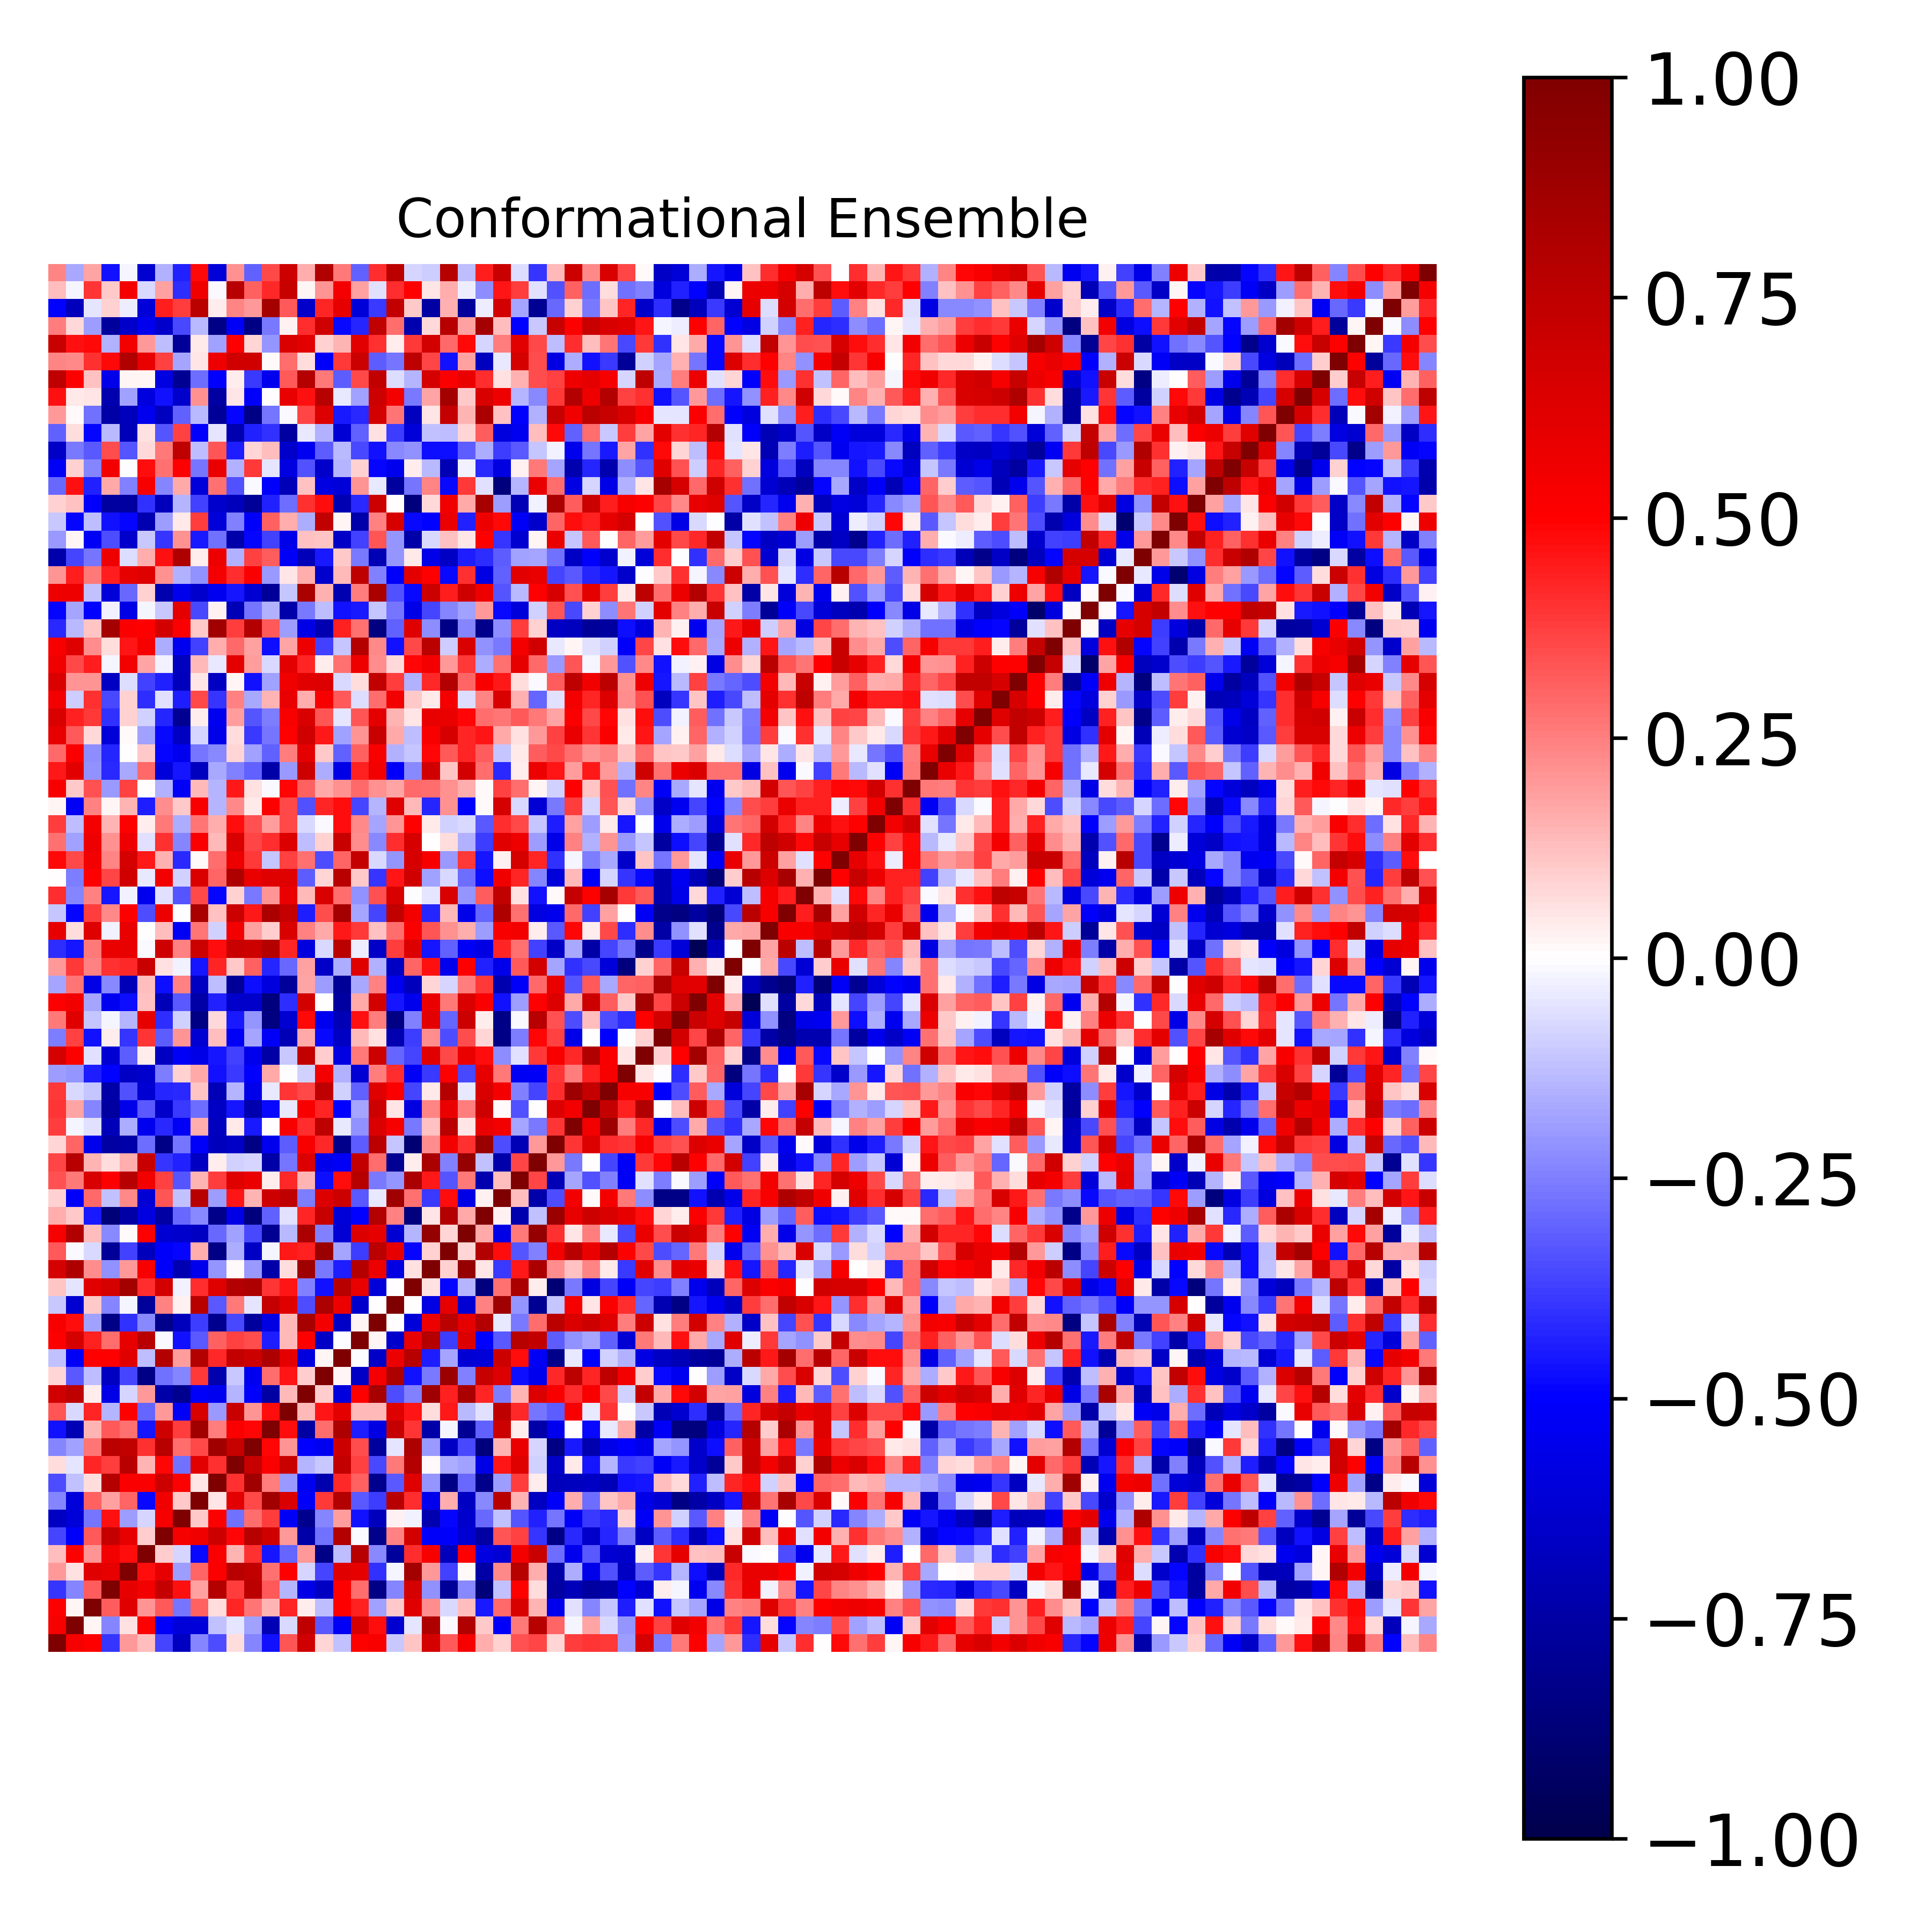

The file beside this chart, header and first rows:
1.000000000000000000e+00, 5.286611012315945990e-01, 4.973132878968222759e-01, -3.965571236121567256e-01, 2.014925062102004560e-01, 1.290577328327040529e-01, -3.609255178620043858e-01, -6.685472128561874561e-01, -2.363852867191458262e-01, -3.509574986644192207e-01, 6.343389726355043445e-02, -2.395107116189524876e-01, -4.671694479815852730e-01, 3.333213936809465427e-01, 6.747181006317715113e-01, 8.502803424282794065e-02, -1.203425589832977510e-01, 5.058978411732725222e-01, 5.186944413665391940e-01, -1.031428899580699304e-01, 1.146211801553945753e-01, 6.614551692962031826e-01, 3.221872386629844875e-01, 5.283093680183815755e-01
5.286611012315945990e-01, 1.000000000000000000e+00, 1.944312976053388584e-02, -2.386971283590856863e-01, 6.197575946784995155e-02, 5.032412797189450560e-01, -5.138441215597998601e-01, -6.032656857466803801e-01, -5.940078489307522025e-01, -1.249916988635998288e-01, -5.360473409538407674e-02, -1.824820383993843165e-01, -7.047285923487526249e-01, -7.118309769084539551e-02, 7.443148491176001524e-01, -3.230877580553870310e-01, -5.297749228971632141e-01, 6.566432097030554527e-01, 4.693741730946867641e-01, -6.326357598725365072e-01, -5.102937126666119705e-02, 8.085163256548765220e-01, -1.487587349223103150e-02, 8.012444615102264356e-01
4.973132878968222759e-01, 1.944312976053388584e-02, 1.000000000000000000e+00, 3.196441032429764850e-01, 6.101881721145393511e-01, 2.084275506582961290e-01, 3.224301917725556632e-01, -2.677871287466995764e-01, 3.056125246906633008e-01, 6.516227679051575516e-02, 4.251479456891283371e-01, 2.663098943097670923e-01, 1.452934054414346254e-01, 4.244612658938106686e-01, 3.370466330449867903e-02, -1.260986351470777256e-01, 4.939902249937209722e-01, 4.370132028479719599e-01, -1.807405776989350898e-01, 1.069084655538129758e-01, 6.158299179075205076e-01, 2.264948155995772927e-01, -7.408047386852283089e-02, 1.250953752275477671e-01
-3.965571236121567256e-01, -2.386971283590856863e-01, 3.196441032429764850e-01, 1.000000000000000000e+00, 5.902011532012348960e-01, 5.428844044450888973e-01, 7.249230482952847554e-01, 4.620137239113703553e-01, 1.810717405183665529e-01, 7.815453188624365000e-01, 3.753761174649573040e-01, 7.585595069899496723e-01, 3.251143896525969246e-01, -1.455411931381626334e-01, -5.645128916294543941e-01, -6.716525372880587375e-01, 5.003770384308895425e-01, 2.884342323501773442e-01, -8.285715158743671704e-01, -2.351847438503320564e-01, 6.614715035478127003e-01, -2.126180011515447776e-01, -7.880832693921652199e-01, -2.338300635463120836e-01
2.014925062102004560e-01, 6.197575946784995155e-02, 6.101881721145393511e-01, 5.902011532012348960e-01, 1.000000000000000000e+00, 4.744730344558166779e-01, 5.929257291781694361e-01, -1.888389708652840615e-01, 2.987650485523860588e-01, 5.143594683203273066e-01, 7.724520256596461021e-01, 7.370377792109085169e-01, 2.765637852346549685e-01, 4.990688251958957933e-01, -7.929822364035780946e-02, -3.643157368090304549e-01, 6.158667324120826736e-01, 5.935281898134510126e-01, -4.021072958174317091e-01, -2.172681397520263152e-02, 8.537187597506251668e-01, 1.961000865285051353e-01, -3.747923339264670473e-01, 1.501294102873868518e-02
1.290577328327040529e-01, 5.032412797189450560e-01, 2.084275506582961290e-01, 5.428844044450888973e-01, 4.744730344558166779e-01, 1.000000000000000000e+00, 9.391396583222579031e-02, -8.490993044734114481e-02, -4.814049305549082947e-01, 5.155356597615470271e-01, 1.419847219065250576e-01, 4.008609488857151071e-01, -4.551137805484725685e-01, -3.043619990782578943e-01, 2.024313352952969436e-01, -8.299646473529938007e-01, -1.270984385371221326e-01, 7.669763709765095028e-01, -2.314893618014259025e-01, -7.742646325229680659e-01, 4.106979962400786888e-01, 5.161442270004685806e-01, -6.827814650539574259e-01, 5.019204855344716609e-01
-3.609255178620043858e-01, -5.138441215597998601e-01, 3.224301917725556632e-01, 7.249230482952847554e-01, 5.929257291781694361e-01, 9.391396583222579031e-02, 1.000000000000000000e+00, 5.309400740471816871e-01, 5.474708106761285720e-01, 6.894604098308356743e-01, 4.917556395561700766e-01, 7.792306808981469546e-01, 6.849520684601819731e-01, 1.970824282707538122e-01, -7.392805617239061045e-01, -2.789481729220389394e-01, 7.911671912856380606e-01, -1.136158818366347044e-02, -8.271079424698636329e-01, 2.440798668959135165e-01, 6.708641134043533683e-01, -5.140952393811475396e-01, -5.118579630551778337e-01, -6.223171770718692875e-01
-6.685472128561874561e-01, -6.032656857466803801e-01, -2.677871287466995764e-01, 4.620137239113703553e-01, -1.888389708652840615e-01, -8.490993044734114481e-02, 5.309400740471816871e-01, 1.000000000000000000e+00, 1.018035045009119538e-01, 5.077629331094973830e-01, -2.740887659111338470e-01, 2.840195192093988297e-01, 3.769754782842099083e-01, -5.225865102826500186e-01, -8.103217140867060575e-01, -2.373904932524114608e-01, 1.912030850515546165e-01, -4.669181917968974194e-01, -6.871271721118643594e-01, 2.382623408581928739e-02, -2.591677404584113303e-02, -7.186833942049150048e-01, -4.912948692897555758e-01, -6.380628132335002256e-01
-2.363852867191458262e-01, -5.940078489307522025e-01, 3.056125246906633008e-01, 1.810717405183665529e-01, 2.987650485523860588e-01, -4.814049305549082947e-01, 5.474708106761285720e-01, 1.018035045009119538e-01, 1.000000000000000000e+00, 4.936284487824260658e-02, 6.081651178976430483e-01, 3.569265349694510370e-01, 8.634091692294442177e-01, 6.409067198189140058e-01, -5.146467448693968771e-01, 3.839585883575941661e-01, 7.923987011695158289e-01, -3.221704015983090086e-01, -3.797746073956950741e-01, 7.659963843867659827e-01, 4.121759056981078584e-01, -5.501486707768320494e-01, 1.578118091814910695e-01, -6.672181847442645308e-01
-3.509574986644192207e-01, -1.249916988635998288e-01, 6.516227679051575516e-02, 7.815453188624365000e-01, 5.143594683203273066e-01, 5.155356597615470271e-01, 6.894604098308356743e-01, 5.077629331094973830e-01, 4.936284487824260658e-02, 1.000000000000000000e+00, 3.985335242998332972e-01, 8.602506215361471753e-01, 2.531088053590347386e-01, -2.000401419088362887e-01, -5.359133935316958697e-01, -7.231684635272837003e-01, 4.217253248496670714e-01, 3.049104449565969710e-01, -8.065736320461841524e-01, -3.266703390390092165e-01, 6.193239754778967487e-01, -2.064457495492313388e-01, -8.329437017905075846e-01, -2.899391519371138370e-01
6.343389726355043445e-02, -5.360473409538407674e-02, 4.251479456891283371e-01, 3.753761174649573040e-01, 7.724520256596461021e-01, 1.419847219065250576e-01, 4.917556395561700766e-01, -2.740887659111338470e-01, 6.081651178976430483e-01, 3.985335242998332972e-01, 1.000000000000000000e+00, 7.133124279149777314e-01, 5.095910887077449436e-01, 7.059318489770921579e-01, -1.456509184642715282e-01, -1.015845266523836971e-01, 7.320507314427400214e-01, 3.723724947129727902e-01, -3.589181390727573806e-01, 2.652944881997891247e-01, 7.933496877557705274e-01, 8.462130913656438699e-03, -1.581634284700703941e-01, -1.860286091680643517e-01
-2.395107116189524876e-01, -1.824820383993843165e-01, 2.663098943097670923e-01, 7.585595069899496723e-01, 7.370377792109085169e-01, 4.008609488857151071e-01, 7.792306808981469546e-01, 2.840195192093988297e-01, 3.569265349694510370e-01, 8.602506215361471753e-01, 7.133124279149777314e-01, 1.000000000000000000e+00, 4.850839901944641319e-01, 2.065421446683335105e-01, -5.004860589296702411e-01, -5.324306167906193155e-01, 6.927205442641741762e-01, 3.488697552696548576e-01, -7.670815570377478299e-01, -5.221469474695664831e-02, 8.189180887995015645e-01, -1.991051825955552912e-01, -6.580538453101348884e-01, -3.535335898747064554e-01
-4.671694479815852730e-01, -7.047285923487526249e-01, 1.452934054414346254e-01, 3.251143896525969246e-01, 2.765637852346549685e-01, -4.551137805484725685e-01, 6.849520684601819731e-01, 3.769754782842099083e-01, 8.634091692294442177e-01, 2.531088053590347386e-01, 5.095910887077449436e-01, 4.850839901944641319e-01, 1.000000000000000000e+00, 4.762189218479561670e-01, -7.511584045723100900e-01, 2.841626690477253026e-01, 8.129271143646854547e-01, -4.422105593256577261e-01, -5.780676419366334029e-01, 7.248601379122961985e-01, 3.912535499985134169e-01, -7.414064102569333237e-01, -1.607742083731714469e-02, -8.041510013637811483e-01
3.333213936809465427e-01, -7.118309769084539551e-02, 4.244612658938106686e-01, -1.455411931381626334e-01, 4.990688251958957933e-01, -3.043619990782578943e-01, 1.970824282707538122e-01, -5.225865102826500186e-01, 6.409067198189140058e-01, -2.000401419088362887e-01, 7.059318489770921579e-01, 2.065421446683335105e-01, 4.762189218479561670e-01, 1.000000000000000000e+00, 1.348941953127480997e-01, 4.547430443879844075e-01, 5.958933611110642792e-01, 1.329380843694619174e-01, 1.331338618781133798e-01, 6.174884640185817064e-01, 4.565925559625812480e-01, 7.029164610319388329e-02, 4.479095091489447844e-01, -1.329668532801904224e-01
6.747181006317715113e-01, 7.443148491176001524e-01, 3.370466330449867903e-02, -5.645128916294543941e-01, -7.929822364035780946e-02, 2.024313352952969436e-01, -7.392805617239061045e-01, -8.103217140867060575e-01, -5.146467448693968771e-01, -5.359133935316958697e-01, -1.456509184642715282e-01, -5.004860589296702411e-01, -7.511584045723100900e-01, 1.348941953127480997e-01, 1.000000000000000000e+00, 9.823187928452117856e-02, -5.930631873137923726e-01, 5.036349036261597023e-01, 8.434737881315148567e-01, -3.507779423881317027e-01, -2.488659628956417791e-01, 8.703066599574985629e-01, 4.341736700406133576e-01, 8.219200064852775212e-01
8.502803424282794065e-02, -3.230877580553870310e-01, -1.260986351470777256e-01, -6.716525372880587375e-01, -3.643157368090304549e-01, -8.299646473529938007e-01, -2.789481729220389394e-01, -2.373904932524114608e-01, 3.839585883575941661e-01, -7.231684635272837003e-01, -1.015845266523836971e-01, -5.324306167906193155e-01, 2.841626690477253026e-01, 4.547430443879844075e-01, 9.823187928452117856e-02, 1.000000000000000000e+00, 1.803147408242495447e-02, -6.545745621488365806e-01, 5.334502769853474158e-01, 8.130327752353255777e-01, -4.641780906198234580e-01, -2.621930728440061698e-01, 8.893432390833327927e-01, -2.444555520043882879e-01
-1.203425589832977510e-01, -5.297749228971632141e-01, 4.939902249937209722e-01, 5.003770384308895425e-01, 6.158667324120826736e-01, -1.270984385371221326e-01, 7.911671912856380606e-01, 1.912030850515546165e-01, 7.923987011695158289e-01, 4.217253248496670714e-01, 7.320507314427400214e-01, 6.927205442641741762e-01, 8.129271143646854547e-01, 5.958933611110642792e-01, -5.930631873137923726e-01, 1.803147408242495447e-02, 1.000000000000000000e+00, -2.476244431764387105e-03, -6.530061490412040204e-01, 5.632889957258220281e-01, 7.787992473755583900e-01, -4.449961497816687928e-01, -1.783958356675044987e-01, -6.094086766529829280e-01
5.058978411732725222e-01, 6.566432097030554527e-01, 4.370132028479719599e-01, 2.884342323501773442e-01, 5.935281898134510126e-01, 7.669763709765095028e-01, -1.136158818366347044e-02, -4.669181917968974194e-01, -3.221704015983090086e-01, 3.049104449565969710e-01, 3.723724947129727902e-01, 3.488697552696548576e-01, -4.422105593256577261e-01, 1.329380843694619174e-01, 5.036349036261597023e-01, -6.545745621488365806e-01, -2.476244431764387105e-03, 1.000000000000000000e+00, 1.568701342088388642e-02, -6.341537617392710713e-01, 5.840250428614951472e-01, 7.819450067530576698e-01, -3.793137291798954203e-01, 6.293276063582267099e-01
5.186944413665391940e-01, 4.693741730946867641e-01, -1.807405776989350898e-01, -8.285715158743671704e-01, -4.021072958174317091e-01, -2.314893618014259025e-01, -8.271079424698636329e-01, -6.871271721118643594e-01, -3.797746073956950741e-01, -8.065736320461841524e-01, -3.589181390727573806e-01, -7.670815570377478299e-01, -5.780676419366334029e-01, 1.331338618781133798e-01, 8.434737881315148567e-01, 5.334502769853474158e-01, -6.530061490412040204e-01, 1.568701342088388642e-02, 1.000000000000000000e+00, 4.855109487781815621e-03, -6.078979359954617134e-01, 5.691583667428806725e-01, 7.648242835345510082e-01, 5.883260862735382180e-01
-1.031428899580699304e-01, -6.326357598725365072e-01, 1.069084655538129758e-01, -2.351847438503320564e-01, -2.172681397520263152e-02, -7.742646325229680659e-01, 2.440798668959135165e-01, 2.382623408581928739e-02, 7.659963843867659827e-01, -3.266703390390092165e-01, 2.652944881997891247e-01, -5.221469474695664831e-02, 7.248601379122961985e-01, 6.174884640185817064e-01, -3.507779423881317027e-01, 8.130327752353255777e-01, 5.632889957258220281e-01, -6.341537617392710713e-01, 4.855109487781815621e-03, 1.000000000000000000e+00, 2.432986305517240622e-04, -5.723439062193040883e-01, 5.874105132784828154e-01, -6.216171481137414689e-01
1.146211801553945753e-01, -5.102937126666119705e-02, 6.158299179075205076e-01, 6.614715035478127003e-01, 8.537187597506251668e-01, 4.106979962400786888e-01, 6.708641134043533683e-01, -2.591677404584113303e-02, 4.121759056981078584e-01, 6.193239754778967487e-01, 7.933496877557705274e-01, 8.189180887995015645e-01, 3.912535499985134169e-01, 4.565925559625812480e-01, -2.488659628956417791e-01, -4.641780906198234580e-01, 7.787992473755583900e-01, 5.840250428614951472e-01, -6.078979359954617134e-01, 2.432986305517240622e-04, 1.000000000000000000e+00, 6.223151098273934506e-02, -4.849979624103179510e-01, -1.422690596739364377e-01
6.614551692962031826e-01, 8.085163256548765220e-01, 2.264948155995772927e-01, -2.126180011515447776e-01, 1.961000865285051353e-01, 5.161442270004685806e-01, -5.140952393811475396e-01, -7.186833942049150048e-01, -5.501486707768320494e-01, -2.064457495492313388e-01, 8.462130913656438699e-03, -1.991051825955552912e-01, -7.414064102569333237e-01, 7.029164610319388329e-02, 8.703066599574985629e-01, -2.621930728440061698e-01, -4.449961497816687928e-01, 7.819450067530576698e-01, 5.691583667428806725e-01, -5.723439062193040883e-01, 6.223151098273934506e-02, 1.000000000000000000e+00, 9.002621846525203642e-02, 9.113455043579832271e-01
3.221872386629844875e-01, -1.487587349223103150e-02, -7.408047386852283089e-02, -7.880832693921652199e-01, -3.747923339264670473e-01, -6.827814650539574259e-01, -5.118579630551778337e-01, -4.912948692897555758e-01, 1.578118091814910695e-01, -8.329437017905075846e-01, -1.581634284700703941e-01, -6.580538453101348884e-01, -1.607742083731714469e-02, 4.479095091489447844e-01, 4.341736700406133576e-01, 8.893432390833327927e-01, -1.783958356675044987e-01, -3.793137291798954203e-01, 7.648242835345510082e-01, 5.874105132784828154e-01, -4.849979624103179510e-01, 9.002621846525203642e-02, 1.000000000000000000e+00, 8.224206814775429641e-02
5.283093680183815755e-01, 8.012444615102264356e-01, 1.250953752275477671e-01, -2.338300635463120836e-01, 1.501294102873868518e-02, 5.019204855344716609e-01, -6.223171770718692875e-01, -6.380628132335002256e-01, -6.672181847442645308e-01, -2.899391519371138370e-01, -1.860286091680643517e-01, -3.535335898747064554e-01, -8.041510013637811483e-01, -1.329668532801904224e-01, 8.219200064852775212e-01, -2.444555520043882879e-01, -6.094086766529829280e-01, 6.293276063582267099e-01, 5.883260862735382180e-01, -6.216171481137414689e-01, -1.422690596739364377e-01, 9.113455043579832271e-01, 8.224206814775429641e-02, 1.000000000000000000e+00
1.623571281740833760e-01, 1.041234271128477218e-01, -4.458721648470111432e-01, -8.747122636984265842e-01, -7.456178712791496910e-01, -5.798732976315815746e-01, -7.507561868971481811e-01, -2.901373121418909795e-01, -2.283417427165365665e-01, -8.241925088381253373e-01, -5.634580773050973379e-01, -8.649375552443949733e-01, -3.050223078096423457e-01, -5.858753537602323647e-02, 4.292312175318112599e-01, 7.113464724013565110e-01, -6.033984911940698526e-01, -4.973726991815156095e-01, 7.924897106468714592e-01, 2.483636526611459061e-01, -8.516287296130684581e-01, 4.756312027833821399e-02, 7.897027223696818643e-01, 1.690061551783908766e-01
8.595573210599975755e-02, -5.103890862428568376e-01, 2.901561957733641561e-01, -1.211629307600000927e-01, 2.323676823039391715e-01, -6.139077955313665402e-01, 3.285631055917359045e-01, -1.171947865394550037e-01, 7.686757356804958530e-01, -1.883836881659453344e-01, 4.551354138888384915e-01, 1.423968636420391010e-01, 6.875060728502020435e-01, 7.485018854551098721e-01, -2.503851999828085040e-01, 6.272806273819278022e-01, 6.881931140065373764e-01, -3.242760121398103323e-01, -4.683264303926263500e-02, 8.743793379880454575e-01, 2.777876978173193234e-01, -3.868828220809906737e-01, 4.733976688902704621e-01, -5.679480976350291810e-01
3.381689781901635605e-01, 2.621423503938280497e-01, 6.464788970126392753e-01, 5.027923860417058410e-01, 7.767997647575791698e-01, 5.429219484203590129e-01, 3.731535101579687708e-01, -3.297332338272302987e-01, 1.420842501798465773e-01, 3.812964791908187157e-01, 6.177777651198305131e-01, 5.746681909879389760e-01, 3.748862226637228456e-02, 4.201593257616692001e-01, 1.421735161837994477e-01, -4.698932209418154593e-01, 4.716579852736537681e-01, 7.749590732157746187e-01, -2.581606706210598512e-01, -2.044003962685808917e-01, 8.230097340184472365e-01, 4.490410473956595871e-01, -3.283906395167789372e-01, 2.630439078222432392e-01
3.598846530194099724e-01, 7.781013188329847230e-01, 1.461325401320139328e-01, 6.559751475387491648e-02, 1.609630094226381924e-01, 7.067146961707541086e-01, -3.926041225905160803e-01, -4.299630326661363910e-01, -6.681508409786941494e-01, 3.742286687252773664e-02, -9.213427759495004810e-02, -7.861761419120370797e-02, -7.385060691865165117e-01, -2.682283117474386636e-01, 6.297608547974361537e-01, -5.481516883453427802e-01, -5.201130585489409652e-01, 7.307766130828812212e-01, 2.839852042000793886e-01, -7.998895784982635870e-01, 3.785146339371626978e-02, 8.269044546157874320e-01, -2.496297679648526724e-01, 9.073646344138595055e-01
8.460426140260550454e-02, 2.986474543807506876e-01, -5.541049073722069673e-01, -7.566617708924360253e-01, -7.381651022873307877e-01, -2.879220091929501901e-01, -8.318430795104836406e-01, -2.704961452622925977e-01, -5.112215971002890269e-01, -6.865719156509084709e-01, -6.514883831792577240e-01, -8.361514933955825901e-01, -5.457271968196915068e-01, -3.193568090137668958e-01, 5.182935679151265962e-01, 4.160215666199293394e-01, -8.275342901640767579e-01, -3.155305843153722312e-01, 7.606022539248065151e-01, -1.120844150984430243e-01, -8.853820388589590529e-01, 2.199063773758255791e-01, 5.428822514740380134e-01, 4.044031621751658645e-01
3.788770019415108048e-01, -1.566226683752675736e-02, -6.126557859641851289e-02, -6.941137137671785640e-01, -1.564836075431128848e-01, -5.427508877263127474e-01, -4.195688327191534062e-01, -5.219664116674807008e-01, 1.567942946297861684e-01, -6.734248922088975631e-01, 4.582083335202438018e-02, -4.500079871651757601e-01, 4.198345400855398382e-03, 5.188462348846361039e-01, 4.122428148577879092e-01, 7.500360719040839452e-01, -4.557066404130863391e-02, -2.179101193545241733e-01, 6.328631866683228635e-01, 5.265040977788212340e-01, -2.649583777434029730e-01, 1.214816404940422534e-01, 7.693187579863239867e-01, 4.817852843058258172e-02
3.981978027966515121e-01, 1.725628504549191478e-01, -2.376626630924638106e-01, -7.585461253150209693e-01, -5.614972211341539010e-01, -3.268710630102446002e-01, -6.436512673096914661e-01, -3.904083828430642278e-01, -2.861722249629148895e-01, -6.630311959761170382e-01, -4.537981625399532537e-01, -7.235716910422412829e-01, -4.787099078722026890e-01, -4.332097476731201768e-02, 5.225934457160182900e-01, 4.293617262304593174e-01, -4.993739983912202085e-01, -1.795116780771915388e-01, 6.910977300962125591e-01, 5.210205170310441142e-02, -5.854191320596330295e-01, 2.372954438287083190e-01, 5.718769564811472250e-01, 2.519854145117786937e-01
3.852009978854655792e-01, -7.156165304974540509e-02, -1.124445406645402101e-01, -7.421699250909435941e-01, -3.380634194508719825e-01, -6.217765625017267483e-01, -4.285539185990028255e-01, -4.202994669005632455e-01, 1.124090824689239626e-01, -6.963492371725794605e-01, -1.453872848363598203e-01, -5.610988256710420785e-01, -4.208995800250441705e-02, 3.941410660916774833e-01, 3.591392051304548860e-01, 7.458058113480076079e-01, -9.302438116408555391e-02, -3.113557156503179435e-01, 6.191179949751061118e-01, 5.147631700086332529e-01, -3.599811616923842550e-01, 3.912625703926270182e-02, 7.880428851660534750e-01, -4.555497190802457186e-02
-1.922942414443888637e-01, -2.038369336191812875e-01, -4.406443583594808477e-01, -4.998698255598873486e-01, -6.590848888699932795e-01, -6.368541002069711965e-01, -2.546314351425585376e-01, 9.354470856047687743e-02, 1.657939455395643635e-01, -4.628149079521729492e-01, -3.836071697460696761e-01, -5.003183333305610825e-01, 1.642778537960244700e-01, -9.214793570962026559e-04, -9.015169721656884905e-02, 5.425996998129744009e-01, -1.500165951389244579e-01, -6.122776463304282490e-01, 2.528093240944322972e-01, 4.082017591112632182e-01, -5.215986353053333469e-01, -3.895969654402917648e-01, 5.038869839298667497e-01, -3.546424365207671014e-01
6.596740987304491322e-01, 5.049234538599138844e-01, -5.567234438907378569e-02, -6.213871503988196432e-01, -3.175819889079152802e-01, 3.791605287818365644e-02, -6.663272432593501104e-01, -5.219024408024253159e-01, -5.662442202582560480e-01, -4.603249401695237997e-01, -3.717068035619631727e-01, -5.502409808466345309e-01, -7.479433242944575344e-01, -1.073621268538495904e-01, 7.270161625662920901e-01, 9.405266178921706244e-02, -5.705694916627405133e-01, 2.603978567748612138e-01, 6.891967772103508860e-01, -3.016763964539358467e-01, -3.663873673305310663e-01, 6.093775789880988558e-01, 3.523020665763489379e-01, 5.734118712076673452e-01
-2.575898470071976698e-01, 3.678713565086255688e-01, -4.633303701859794455e-01, 3.560027142857467852e-02, -3.918628940613784750e-01, 3.915739486326723084e-01, -3.157493041190800320e-01, 2.099709746655609721e-01, -6.208697413514628893e-01, 1.267077719592341056e-01, -5.183920564101589523e-01, -1.724011209217532758e-01, -5.219334210041807198e-01, -7.007390507387855072e-01, 1.653928298635101712e-01, -4.840672902145302658e-01, -6.585370112008036569e-01, 1.329994234594209512e-01, 5.490364541055939990e-02, -7.164749977957369786e-01, -3.824402711255026066e-01, 2.192740510819236044e-01, -3.515406629334378308e-01, 3.452044183623429463e-01
2.588737649481825387e-01, 6.152449905919746831e-01, -1.164714760958492912e-01, -1.729181973584152307e-02, -1.418527300092506938e-01, 5.900523900959291357e-01, -4.112474571777885446e-01, -9.004512267801703662e-02, -8.422180323119283774e-01, 7.762550322994057894e-02, -4.521259307951934203e-01, -2.091158803775368946e-01, -8.466470745224474737e-01, -6.261654405988897887e-01, 4.801644643702309700e-01, -5.318980074193410124e-01, -7.002700168065192354e-01, 4.617086711524229226e-01, 2.576860293947695890e-01, -8.403793821381702056e-01, -2.450552739453730200e-01, 6.057493377271445656e-01, -3.025300972728449667e-01, 6.985034965820512420e-01
5.001413744795721872e-01, 5.439861885881674963e-01, -1.743927410256190524e-01, -5.385545795340304087e-01, -4.730992934643447057e-01, 1.180968846939632333e-01, -6.876168824270143531e-01, -3.250565635451297397e-01, -7.439797593792560892e-01, -4.308358042510984087e-01, -6.429322982644490869e-01, -6.416734910954110527e-01, -8.536990532490984496e-01, -4.064888031733725482e-01, 6.678092076800359322e-01, 6.405766491670743853e-04, -7.633339536978832607e-01, 1.683762151327708734e-01, 6.659825043066469608e-01, -4.534873294775396135e-01, -5.497971102691150413e-01, 5.765535938453935083e-01, 2.591427901996884442e-01, 6.358884838775397119e-01
-1.778239324788253584e-01, 2.705264952929861688e-01, -5.669849739670494992e-01, -2.297794233820241172e-01, -6.947390561546132881e-01, 1.250845689227934598e-01, -4.754999678073160152e-01, 2.483143989811259778e-01, -6.676917354347257083e-01, -1.303309495084075398e-01, -7.863473325766359157e-01, -4.758213419011425027e-01, -5.879816385630934894e-01, -7.741396972318967951e-01, 1.747099683803748638e-01, -1.931165372971768712e-01, -7.853472493740398797e-01, -1.657934027275273225e-01, 2.479630385739070297e-01, -5.334166302267784321e-01, -6.825446831691152072e-01, 8.209044185360540868e-02, -8.395686463545848355e-02, 2.567209473241335305e-01
1.955509798638674357e-01, 3.882625088194943119e-01, 2.463591998367549996e-01, 4.052544597878628974e-01, 4.210765259032185348e-01, 7.049928692780337292e-01, 5.590794828502936020e-02, -3.103422288042139571e-02, -4.593088907932915133e-01, 4.296623463659942077e-01, 1.021576838404573556e-01, 3.098472157046077702e-01, -4.287692053880867160e-01, -2.957231153449833561e-01, 1.828432780565292237e-01, -6.521206831238129942e-01, -1.587527526599864236e-01, 6.145723201705698413e-01, -1.552242684714222887e-01, -6.564952932734675617e-01, 2.990600745666445737e-01, 4.652999914031421547e-01, -5.513688160753422718e-01, 4.975970548521623793e-01
-4.118435864609098496e-01, -4.573293364956859119e-01, 2.615489925010675565e-01, 5.768352586501046542e-01, 5.837226529107619744e-01, -1.284336970475219962e-02, 6.812399821070698192e-01, 2.478512014470655722e-01, 6.959980332153341553e-01, 4.708294565479381744e-01, 7.086164433860459022e-01, 6.921081068355627863e-01, 7.869547375411568568e-01, 4.235816208334857724e-01, -5.893765729455363589e-01, -7.325888940390655468e-02, 7.600079330931038823e-01, -3.557479455695011089e-02, -6.504298252579927553e-01, 3.763579139232597903e-01, 6.250598256020727383e-01, -4.540822654802891822e-01, -3.053242376546995707e-01, -5.258842319875173255e-01
5.916993697697312538e-01, 6.944809356935767453e-02, 6.241382895526957908e-01, -2.905326686035519454e-02, 5.851778038896654488e-01, 5.948386081568837573e-03, 1.317156791620177902e-01, -5.243532522344394042e-01, 2.698477859225330566e-01, -8.860864484073208147e-02, 5.455230177969397909e-01, 1.822655123775677177e-01, 9.475679279576268432e-02, 6.456778341233982976e-01, 2.467516713917139726e-01, 1.643839394171728863e-01, 4.495343940685960216e-01, 3.850195846083543927e-01, 1.174476456497223209e-01, 2.870063556909344116e-01, 5.154187362853773768e-01, 3.328050694070038285e-01, 2.157855888050984328e-01, 1.626598761894987866e-01
-1.135856548630725382e-01, -4.845557710499794335e-01, 3.754978046222318677e-01, 2.302767746147440509e-01, 5.004564694294361127e-01, -3.486389827158734578e-01, 5.639263285535303094e-01, -7.238666044849091825e-03, 8.341637751941874956e-01, 1.232789566857064451e-01, 7.030746466239999881e-01, 4.524498207296537844e-01, 8.235986339914324050e-01, 7.227815826715329184e-01, -4.432962588524362313e-01, 3.486467110566676686e-01, 8.441608322043397949e-01, -1.790474351400896114e-01, -3.644963148579777878e-01, 7.384674505418901136e-01, 5.412398846745796188e-01, -4.281781317001053799e-01, 1.332615515431898878e-01, -5.576878310803627947e-01
4.113759675563575247e-01, -2.382816396649067303e-01, 2.454559143120004783e-01, -4.561028151382320317e-01, -3.007501004839175859e-02, -5.428888967100228280e-01, -5.807496939021194321e-02, -3.297198415694908014e-01, 3.560040706983399472e-01, -4.899199606140419716e-01, 8.650291231515064294e-02, -2.581299487991411956e-01, 2.099584292821182752e-01, 5.729577605288468378e-01, 1.401662027634304197e-01, 6.479509829036368407e-01, 2.878125953577582163e-01, -2.136726693265439680e-01, 3.388551320156861779e-01, 6.412993791734403759e-01, -7.711256738005449821e-03, -5.425007611936205620e-02, 6.416017784201409890e-01, -2.045515478918378816e-01
3.421397685335266468e-03, -2.569221983304158519e-01, 4.925425472336197874e-01, 3.640067353777322046e-01, 6.770410948494880454e-01, -4.607255203688473411e-02, 5.413628502605469794e-01, -8.875822844426174696e-02, 6.404588210001117554e-01, 3.003974669844701184e-01, 8.094282638049745682e-01, 5.739935069002586321e-01, 6.191304420039160927e-01, 6.208340317814456943e-01, -3.195113995109850613e-01, 8.377756440724380693e-02, 7.656790477446254739e-01, 1.082269204278868829e-01, -3.978176542674154992e-01, 4.570511193327512767e-01, 6.779974534115040807e-01, -1.820656372171662318e-01, -7.415092476494701546e-02, -2.816512147811317535e-01
4.776896621336441662e-01, 3.542353183319806309e-01, 5.425813688963401216e-01, 2.409055116529182083e-01, 6.625659992764453277e-01, 4.474312163227472383e-01, 1.527599648187108472e-01, -4.144930469003566542e-01, 1.173591857790144688e-02, 2.848557268821114152e-01, 5.630720271188107695e-01, 3.902371220946911912e-01, -1.099511948741762890e-01, 3.701386334301685621e-01, 2.776449269911418494e-01, -3.465824973270267284e-01, 2.991933343408804680e-01, 7.189205803689905361e-01, -7.271536770854099274e-02, -2.078648512944762106e-01, 6.510986953415215384e-01, 5.246840402961616689e-01, -1.978589216115629879e-01, 3.832141796863496319e-01
2.744467271337406866e-01, -1.820738593945673833e-01, 5.547693489199749806e-01, 2.128452935066119378e-01, 5.557880271058940336e-01, -5.519743453390336951e-02, 4.007894392817716311e-01, -2.417948598966369322e-01, 5.101457358077373661e-01, 1.340621157230921789e-01, 6.430995856431112045e-01, 3.671498826176758934e-01, 4.108472482336257836e-01, 6.256923906862362772e-01, -1.258778758527610564e-01, 8.859670888188084237e-02, 7.072439676073275505e-01, 2.254721435542073049e-01, -2.302752654050907455e-01, 4.112867684848729444e-01, 6.530466484104628933e-01, 5.305110732189709938e-03, 6.665144625630155251e-02, -1.545746376706238212e-01
3.773954624154814419e-01, -1.276099786299178529e-01, 5.317414153887222161e-01, 1.441806847383030610e-01, 5.077690035211309683e-01, 3.535782472401712700e-02, 2.619579477215870367e-01, -1.635726407565868679e-01, 2.722940738534636029e-01, 1.625196542368369801e-01, 4.699714424774724675e-01, 3.430864905853526214e-01, 1.934881230098250415e-01, 3.552351953544275465e-01, -7.223603100209967376e-02, -9.879062642478677117e-03, 4.726069811837654289e-01, 2.328813287753209449e-01, -1.758848444788373155e-01, 2.078412080344468060e-01, 4.934574121121859669e-01, 4.684215501115378266e-02, -9.130233937265175292e-02, -7.558638686433487297e-02
2.303382072114245130e-02, -5.302284177116328712e-01, 2.468752322996508597e-01, 1.598092441836689373e-02, 1.458965601783349664e-01, -4.444540183042771098e-01, 2.262026573880996927e-01, 1.040743650081221300e-01, 5.156275586217686779e-01, -1.477406086100622462e-01, 2.295562984530568063e-01, 4.580301610676996982e-02, 4.940418830297999553e-01, 3.564513300805540741e-01, -3.383261146319649915e-01, 4.241518577338322382e-01, 4.718169439415652033e-01, -3.641929590535587513e-01, -1.439630758572790215e-01, 6.193299183785159201e-01, 1.390801826299110922e-01, -4.245876110048597551e-01, 2.146168775443129950e-01, -4.973942609197787301e-01
5.166131558269003721e-01, 1.050170869044115968e-01, 3.433134599498405826e-01, -1.977250764887065193e-01, 3.698896225883900879e-01, 1.106681028003041927e-03, -1.520272687980958604e-01, -5.191775381985843651e-01, 1.363164127008146820e-01, -1.424268949158117858e-01, 4.472876242418151738e-01, 5.582733295550042912e-02, -1.145093919048545753e-02, 4.851360149784503251e-01, 3.055023683749303887e-01, 1.657951356542008980e-01, 2.145381708387638364e-01, 2.913309568159349605e-01, 2.179452240194581225e-01, 1.783458275676052529e-01, 2.939797663173512321e-01, 2.861900504415068047e-01, 2.164323763993483696e-01, 1.582297576502528780e-01
4.507138897722423043e-01, 6.053505391939563163e-01, -2.133743801033446963e-01, -4.179666161096856625e-01, -1.641163471057912049e-01, 2.940749597484241806e-01, -5.995224119209264790e-01, -4.541945869041525419e-01, -6.731039461724320772e-01, -1.646096823831024458e-01, -2.499156981940263977e-01, -3.087949977587349792e-01, -7.415894295396169289e-01, -1.968684437842775359e-01, 6.892078233158236422e-01, -1.613278032994568678e-01, -5.698414485640626026e-01, 4.338394557179091060e-01, 5.407991323284744301e-01, -5.115895137853393448e-01, -2.291851637985350687e-01, 6.738070274163525664e-01, 1.124842625907942484e-01, 6.699071966711662718e-01
2.906225656925607304e-01, 5.078905929066424019e-01, -2.229523562302316575e-01, -4.229157074841684016e-01, 4.833407551254199908e-03, 1.027332195431291256e-01, -4.848787376610722566e-01, -5.414064474468924804e-01, -2.677438660608444376e-01, -2.318208134900857365e-01, 7.919319136517399826e-02, -1.858657163836787973e-01, -3.115930463162507325e-01, 2.509942765732137149e-01, 5.981588181133369320e-01, 1.076775703057450684e-01, -3.105182114401882076e-01, 3.096408883112604649e-01, 5.206050103827118969e-01, -1.534274179349734979e-01, -1.160233101439978043e-01, 4.895104463823057306e-01, 3.228817505974234670e-01, 4.290304812878889540e-01
5.874332880547806779e-01, 3.266900288748691428e-01, 7.446421218506743545e-02, -6.054644243991083030e-01, 1.122056169221348140e-02, -1.838484328532859202e-01, -4.774050879466497643e-01, -6.648047228786285734e-01, -8.143668269265000315e-02, -5.547652047917337459e-01, 6.289511476226643250e-02, -3.867006403218981592e-01, -2.685121645507551058e-01, 4.946125999953382979e-01, 6.836590122400509895e-01, 4.470703517676932193e-01, -1.842682494336195242e-01, 2.047952688932724308e-01, 7.078030216051497403e-01, 1.658603018447401822e-01, -1.286659743187462401e-01, 5.199665015427694659e-01, 6.509746598161463282e-01, 4.268876306012032718e-01
6.440316622001368563e-01, 4.373230535457540147e-01, 3.876720436472116393e-01, -4.037644973639307744e-01, 8.979782730653014522e-02, -8.807722262843216410e-02, -4.261788569438380581e-01, -8.033893631454447348e-01, 3.649860430755794832e-02, -5.362621376870068124e-01, 1.935489225069343400e-01, -3.358145643073864872e-01, -2.509865945315978841e-01, 5.208982140862856713e-01, 6.449196489688121536e-01, 3.339902046400758384e-01, -5.083943059838869766e-02, 3.335840747026967423e-01, 5.960230350143709277e-01, 1.469513592677186564e-01, 5.067713935185211988e-02, 5.803157893225302510e-01, 5.768479101254078145e-01, 4.911267765022741538e-01
5.462775195785403159e-01, -9.911709706773809414e-02, 3.989720184081287369e-01, -3.554483297108640971e-01, 8.709465476920309757e-02, -4.078119452323482053e-01, -5.556750563981466273e-02, -4.414580042620233069e-01, 3.593560560268833082e-01, -3.915779544715476401e-01, 2.453118119769955308e-01, -1.699310716773310692e-01, 1.477523885378571600e-01, 5.820143339966080687e-01, 1.597767784703750804e-01, 5.196682401580405841e-01, 3.219734305298341259e-01, -6.585319416406935911e-02, 2.835738062503589951e-01, 5.458938079646780128e-01, 1.078555269022861002e-01, 4.012569701758065405e-02, 5.377012175064398436e-01, -7.002520278376961338e-02
6.370414304404705685e-01, 2.077125854033889385e-01, 2.031542510643514488e-01, -6.696414941831593248e-01, -6.365655734263715726e-02, -3.719358492613911160e-01, -4.324760610647434556e-01, -6.843413598783291141e-01, 4.889498819838459381e-02, -6.698451648835173078e-01, 1.802166652029005278e-02, -4.687214340588082284e-01, -1.847018174216491226e-01, 5.531593773579428497e-01, 6.140263421809502020e-01, 6.260550813927974190e-01, -7.807766332216382887e-02, 6.408066600036002591e-02, 7.390463867511458673e-01, 3.771595257524759104e-01, -1.548937709954485986e-01, 4.199800441912873161e-01, 7.948012762274172527e-01, 3.027518948649586261e-01
5.515276910649361541e-01, 3.549901008301156180e-01, 4.447212022823683886e-01, -1.724756071176513500e-02, 5.431774208810276061e-01, 1.742965613690275473e-01, -2.897132386479339683e-02, -6.751018164661977128e-01, 1.384636493268308899e-01, -4.268447160901243931e-02, 6.008936382721399294e-01, 1.912518409489456506e-01, -7.545990229642592084e-02, 6.085925009948512932e-01, 4.228808410898959869e-01, 3.569678673955530013e-02, 2.742923302327429091e-01, 5.557705242751793673e-01, 2.241956498685228616e-01, 7.763035535991787139e-02, 4.866222522590215038e-01, 5.386043845032563171e-01, 2.028479345052803251e-01, 3.851045959363762483e-01
5.184730676453793707e-01, 6.208613193094184579e-01, 2.263192651290205359e-01, 6.646508421705099590e-02, 4.596516883303327639e-01, 5.236596717829568037e-01, -1.611751077235702434e-01, -5.396863093181443194e-01, -3.747159600275954405e-01, 1.590750118812986613e-01, 2.967300430458034155e-01, 1.839112760770166000e-01, -4.722813200374321174e-01, 1.722891218107161782e-01, 5.698406757110278109e-01, -3.694379572122687416e-01, -1.166647649438241063e-01, 7.836739641876897533e-01, 2.308815964489808470e-01, -4.650573368371253014e-01, 3.575943808229765652e-01, 7.645852952166984906e-01, -9.378599311290554408e-02, 6.425025086004974018e-01
-4.203397999801544160e-01, -1.336822144883793029e-01, 1.111821098442998951e-01, 8.456083337229441943e-01, 5.081477939777150343e-01, 4.933980741225346689e-01, 6.668502881547319072e-01, 5.124573432487150582e-01, 1.053785279882217540e-01, 8.636395980450598531e-01, 3.821958360877499850e-01, 7.927715913284822946e-01, 3.248678291477188340e-01, -1.887025829488306883e-01, -5.692313547646433713e-01, -7.173118989993443329e-01, 4.339782916452887274e-01, 2.796637354239748241e-01, -8.500950691653189617e-01, -3.102603400078421392e-01, 6.249935074423598191e-01, -2.261728724629525900e-01, -8.355741201876180080e-01, -2.379744099518391331e-01
-4.897513683391827577e-01, -1.770987760482195805e-01, -4.972252263174911091e-01, -2.441538304595669562e-02, -5.680016157623913875e-01, -1.901312135608564102e-02, -1.032791932794580592e-01, 5.956811254220387708e-01, -3.561104775954930801e-01, 3.031266801759298704e-02, -6.955939065532236176e-01, -2.719302632187475810e-01, -1.533005357565477844e-01, -7.318315624291871213e-01, -2.654971630250536063e-01, -1.282419393552115261e-01, -4.672281680154295458e-01, -4.458347969574313896e-01, -1.125157441977043399e-01, -2.679391544372394240e-01, -5.650213758054551949e-01, -3.616569695962872366e-01, -2.348313858266263543e-01, -1.816687781004112934e-01
5.616251375946306190e-01, 5.659467823334877190e-01, -1.189348888014240546e-01, -6.085859802490970472e-01, -2.927613797736851597e-01, 9.242793989506999097e-02, -7.255431319888000496e-01, -5.518036981497025373e-01, -6.379674872423591880e-01, -5.330167651819157637e-01, -4.558816673788028129e-01, -6.178867722340378732e-01, -7.869793631012138579e-01, -1.141938151404297830e-01, 8.282451539087352099e-01, 1.541362766870379708e-01, -7.162234378801147772e-01, 2.556704376841902882e-01, 8.277621702424456940e-01, -3.362129458909429713e-01, -4.842878337592666504e-01, 6.913936223397423309e-01, 4.427508135807809442e-01, 6.851840865233566058e-01
2.053544370408162678e-01, 4.422386467143218924e-01, 2.608743114924531592e-01, 4.422082558956322851e-01, 5.934122329056936707e-01, 6.204282668224603281e-01, 2.126703324451530153e-01, -1.525573060853601948e-01, -2.120878573136123768e-01, 5.385451466453596847e-01, 4.123263292016868808e-01, 5.140989722011177765e-01, -1.953771593088751979e-01, 4.690783484347983007e-02, 1.614251122339196709e-01, -6.378414419809598224e-01, 1.358227197404087705e-01, 7.495558293723308951e-01, -2.456841354239809316e-01, -5.088530171204456165e-01, 5.971761633295263882e-01, 4.956842706968555556e-01, -4.795424443231331435e-01, 4.049425928120433116e-01
... 17 more rows
